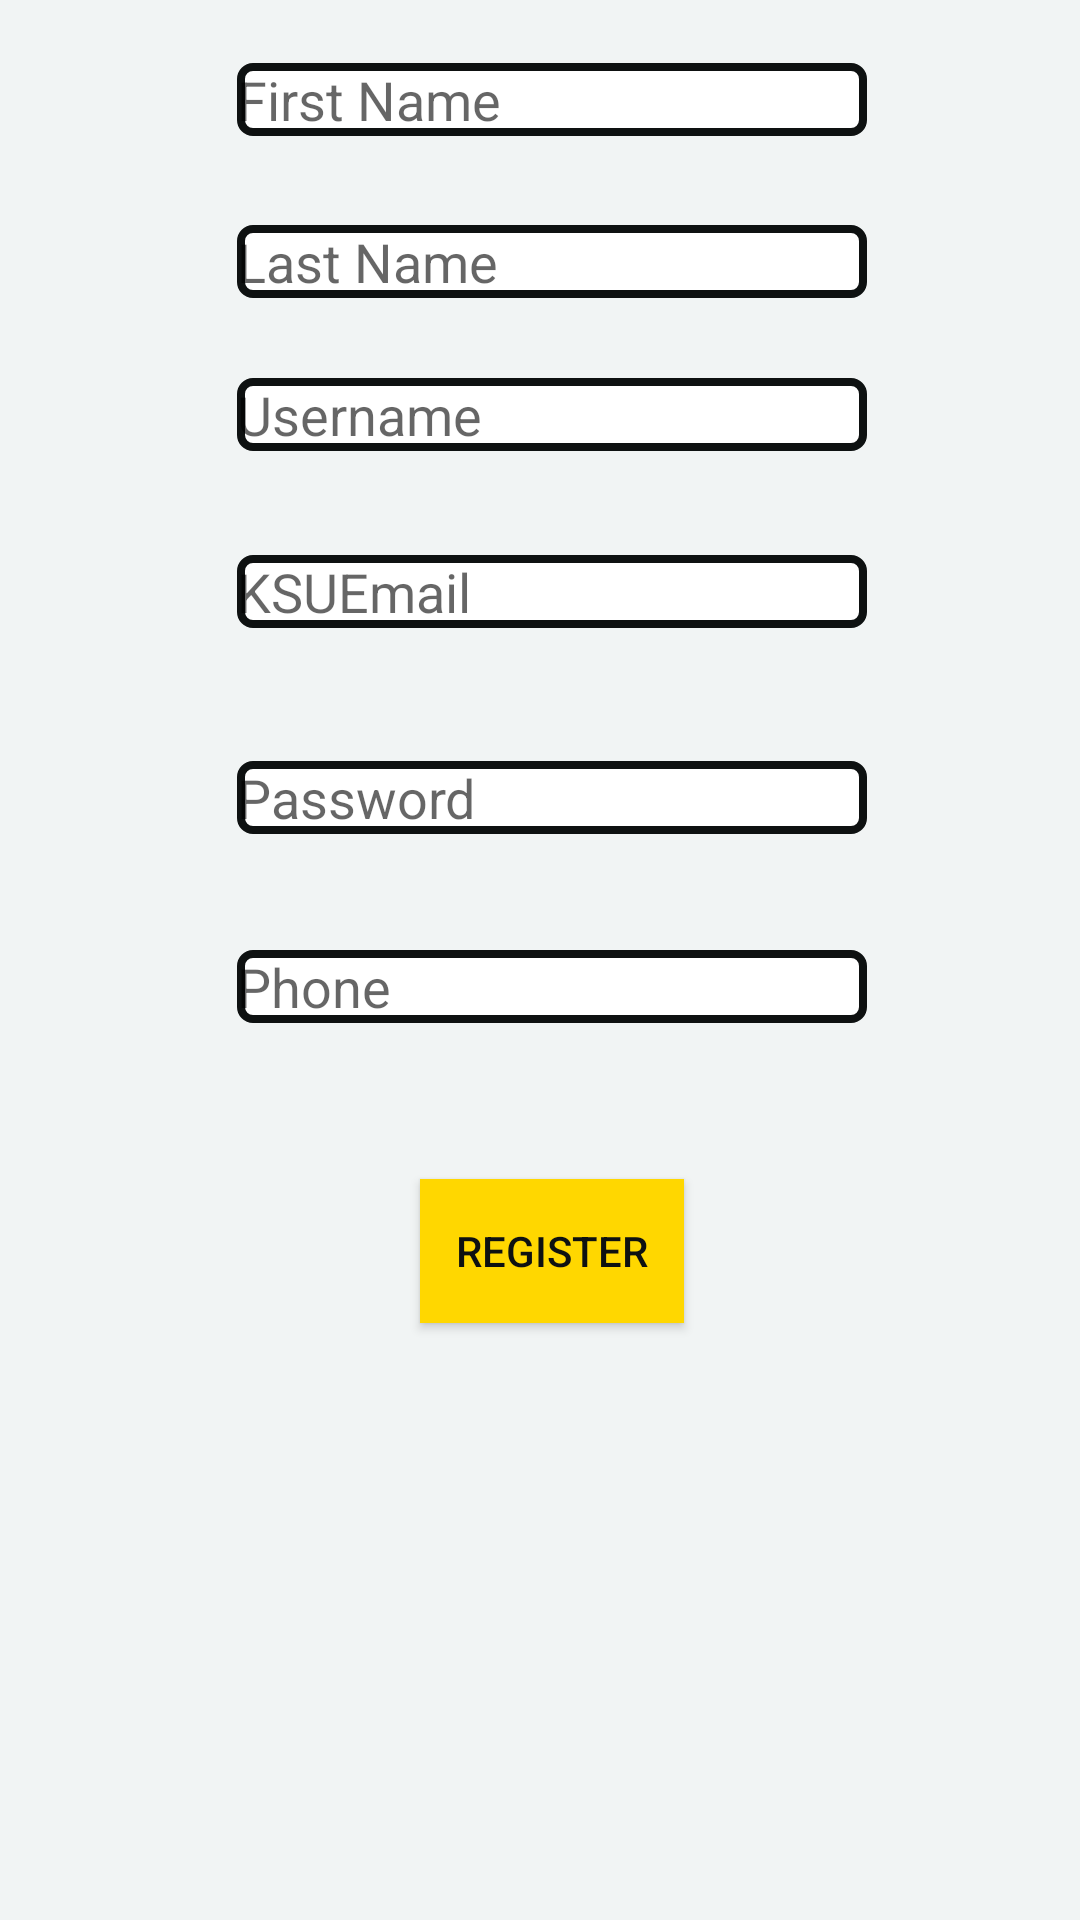

Layout XML and referenced resources for this Android screen:
<!-- AndroidManifest.xml: application theme AppTheme -->
<!-- res/layout/activity_register.xml -->
<?xml version="1.0" encoding="utf-8"?>
<android.support.constraint.ConstraintLayout xmlns:android="http://schemas.android.com/apk/res/android"
    xmlns:app="http://schemas.android.com/apk/res-auto"
    xmlns:tools="http://schemas.android.com/tools"
    android:layout_width="match_parent"
    android:layout_height="match_parent"
    tools:context="com.example.slmns.ksustudyroom.RegisterActivity">

    <RelativeLayout
        android:layout_width="368dp"
        android:layout_height="495dp"
        tools:layout_editor_absoluteX="8dp"
        tools:layout_editor_absoluteY="0dp">

        <EditText
            android:id="@+id/registerUsernameText"
            android:layout_width="wrap_content"
            android:layout_height="wrap_content"
            android:layout_alignParentTop="true"
            android:layout_centerHorizontal="true"
            android:layout_marginTop="126dp"
            android:ems="10"
            android:hint="Username"
            android:inputType="textPersonName" />

        <EditText
            android:id="@+id/registerPasswordText"
            android:layout_width="wrap_content"
            android:layout_height="wrap_content"
            android:layout_alignParentBottom="true"
            android:layout_centerHorizontal="true"
            android:layout_marginBottom="217dp"
            android:ems="10"
            android:hint="Password"
            android:inputType="textPassword" />

        <EditText
            android:id="@+id/registerEmailText"
            android:layout_width="wrap_content"
            android:layout_height="wrap_content"
            android:layout_alignParentTop="true"
            android:layout_centerHorizontal="true"
            android:layout_marginTop="185dp"
            android:ems="10"
            android:hint="KSUEmail"
            android:inputType="textEmailAddress"
            android:textColor="@android:color/black" />

        <Button
            android:id="@+id/registerButton"
            android:layout_width="wrap_content"
            android:layout_height="wrap_content"
            android:layout_alignParentBottom="true"
            android:layout_centerHorizontal="true"
            android:layout_marginBottom="54dp"
            android:background="@color/gold"
            android:text="Register" />

        <TextView
            android:id="@+id/invalidUsernameLabel"
            android:layout_width="wrap_content"
            android:layout_height="wrap_content"
            android:layout_below="@+id/registerUsernameText"
            android:layout_centerHorizontal="true"
            android:text="Missing username"
            android:textColor="@android:color/holo_red_dark"
            android:visibility="invisible" />

        <TextView
            android:id="@+id/invalidEmailLabel"
            android:layout_width="wrap_content"
            android:layout_height="wrap_content"
            android:layout_alignStart="@+id/invalidUsernameLabel"
            android:layout_below="@+id/registerEmailText"
            android:text="Missing email"
            android:textColor="@android:color/holo_red_dark"
            android:visibility="invisible" />

        <TextView
            android:id="@+id/invalidPasswordLabel"
            android:layout_width="wrap_content"
            android:layout_height="wrap_content"
            android:layout_alignStart="@+id/invalidEmailLabel"
            android:layout_below="@+id/registerPasswordText"
            android:text="Missing password"
            android:textColor="@android:color/holo_red_dark"
            android:visibility="invisible" />

        <EditText
            android:id="@+id/registerFirstNameText"
            android:layout_width="wrap_content"
            android:layout_height="wrap_content"
            android:layout_alignParentTop="true"
            android:layout_centerHorizontal="true"
            android:layout_marginTop="21dp"
            android:ems="10"
            android:hint="First Name"
            android:inputType="textPersonName" />

        <EditText
            android:id="@+id/registerPhone"
            android:layout_width="wrap_content"
            android:layout_height="wrap_content"
            android:layout_alignParentBottom="true"
            android:layout_centerHorizontal="true"
            android:layout_marginBottom="154dp"
            android:ems="10"
            android:hint="Phone"
            android:inputType="phone" />

        <EditText
            android:id="@+id/registerLastNameText"
            android:layout_width="wrap_content"
            android:layout_height="wrap_content"
            android:layout_alignParentTop="true"
            android:layout_centerHorizontal="true"
            android:layout_marginTop="75dp"
            android:ems="10"
            android:hint="Last Name"
            android:inputType="textPersonName" />

        <TextView
            android:id="@+id/invalidFirstNameTextLabel"
            android:layout_width="wrap_content"
            android:layout_height="wrap_content"
            android:layout_alignStart="@+id/registerButton"
            android:layout_below="@+id/registerFirstNameText"
            android:text="Missing First Name"
            android:visibility="invisible" />

        <TextView
            android:id="@+id/invalidLastNameTextLabel"
            android:layout_width="wrap_content"
            android:layout_height="wrap_content"
            android:layout_below="@+id/registerLastNameText"
            android:layout_centerHorizontal="true"
            android:text="Missing Last Name"
            android:visibility="invisible" />

        <TextView
            android:id="@+id/invalidPhoneLabel"
            android:layout_width="wrap_content"
            android:layout_height="wrap_content"
            android:layout_alignStart="@+id/registerButton"
            android:layout_below="@+id/registerPhone"
            android:layout_marginTop="-154dp"
            android:text="Invalid Phone Number"
            android:visibility="invisible" />

    </RelativeLayout>
</android.support.constraint.ConstraintLayout>
<!-- resources referenced by this layout -->
<resources>
  <color name="gold">#ffd700</color>
  <style name="AppTheme" parent="Theme.AppCompat.Light.DarkActionBar">
          
          <item name="colorPrimary">@color/gold</item>
          <item name="android:textColorPrimary">@color/softBlack</item>
          <item name="android:titleTextColor">@color/softBlack</item>
          <item name="colorPrimaryDark">@color/softBlack</item>
          <item name="colorAccent">@color/gold</item>
          <item name="android:windowBackground">@color/softWhite</item>
          <item name="android:colorBackground">@color/red</item>
          <item name="android:editTextBackground">@drawable/textinputborder</item>
  
      </style>
  <color name="softBlack">#0e1111</color>
  <color name="softWhite">#F1F4F4</color>
  <color name="red">#ff0000</color>
  <!-- drawable textinputborder (drawable) -->
  <?xml version="1.0" encoding="utf-8"?>
  <shape xmlns:android="http://schemas.android.com/apk/res/android">
      android:shape="rectangle">
      <solid android:color="@color/white" />
      <stroke android:width="2.5dp"
          android:color="@color/softBlack" />
      <corners
          android:radius="4dp"/>
  </shape>
  <color name="white">#ffffff</color>
</resources>
